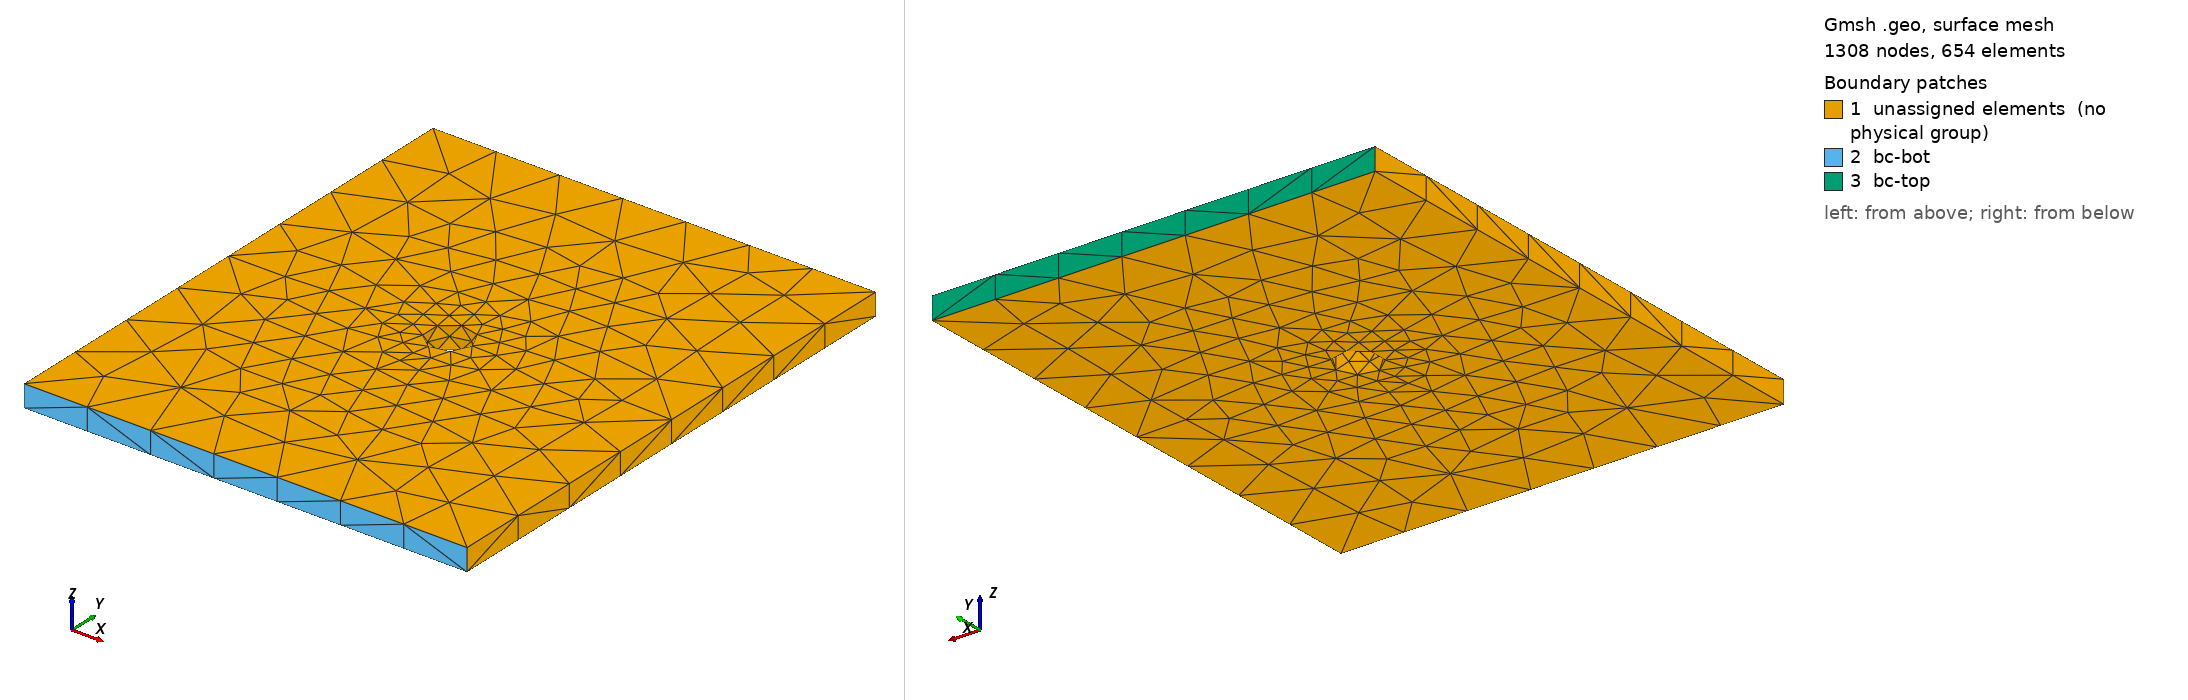

Gmsh geometry script, surface-meshed: 1308 nodes, 654 surface elements. Boundary patches (legend numbers): 1 unassigned elements (no physical group), 2 bc-bot, 3 bc-top. Left view from above one corner, right view from below the opposite corner. Legend entries are the model's physical surfaces; 'unassigned elements' are surfaces in no physical group. The drawing asked Gmsh for element sizes between 1% and 20% of the model's largest extent; the script's own settings can give other sizes.

=== platewithhole_tet10.geo (drawn) ===
SetFactory("OpenCASCADE");
General.Terminal = 0;
plate_width = 0.010;
plate_height = 0.012;
plate_thick = 0.0005;
hole_rad = 0.0005;
hole_loc_x = plate_width / 2;
hole_loc_y = plate_height / 2;

v1 = newv; Box(v1) = {0, 0, 0, plate_width, plate_height, plate_thick};
v2 = newv;
Cylinder(v2) = {
    hole_loc_x, hole_loc_y, -0.001, 0, 0, plate_thick + 0.002, hole_rad, 2 * Pi
};
BooleanDifference{ Volume{v1}; Delete; }{ Volume{v2}; Delete; }

MeshSize{ PointsOf{ Volume{:}; } } = 0.0015;
tol = 1e-4;

ps_top() = Surface In BoundingBox{
    -tol, plate_height - tol, -tol,
    plate_width + tol, plate_height + tol, plate_thick + tol};
Physical Surface("bc-top") = {ps_top()};

ps_bot() = Surface In BoundingBox{
    -tol, -tol, -tol,
    plate_width + tol, tol, plate_thick + tol};
Physical Surface("bc-bot") = {ps_bot()};
Physical Volume("vol") = {Volume{:}};

Mesh.ElementOrder = 2;
Mesh.SecondOrderLinear = 0;
Mesh.HighOrderOptimize = 1;
Mesh 3;
